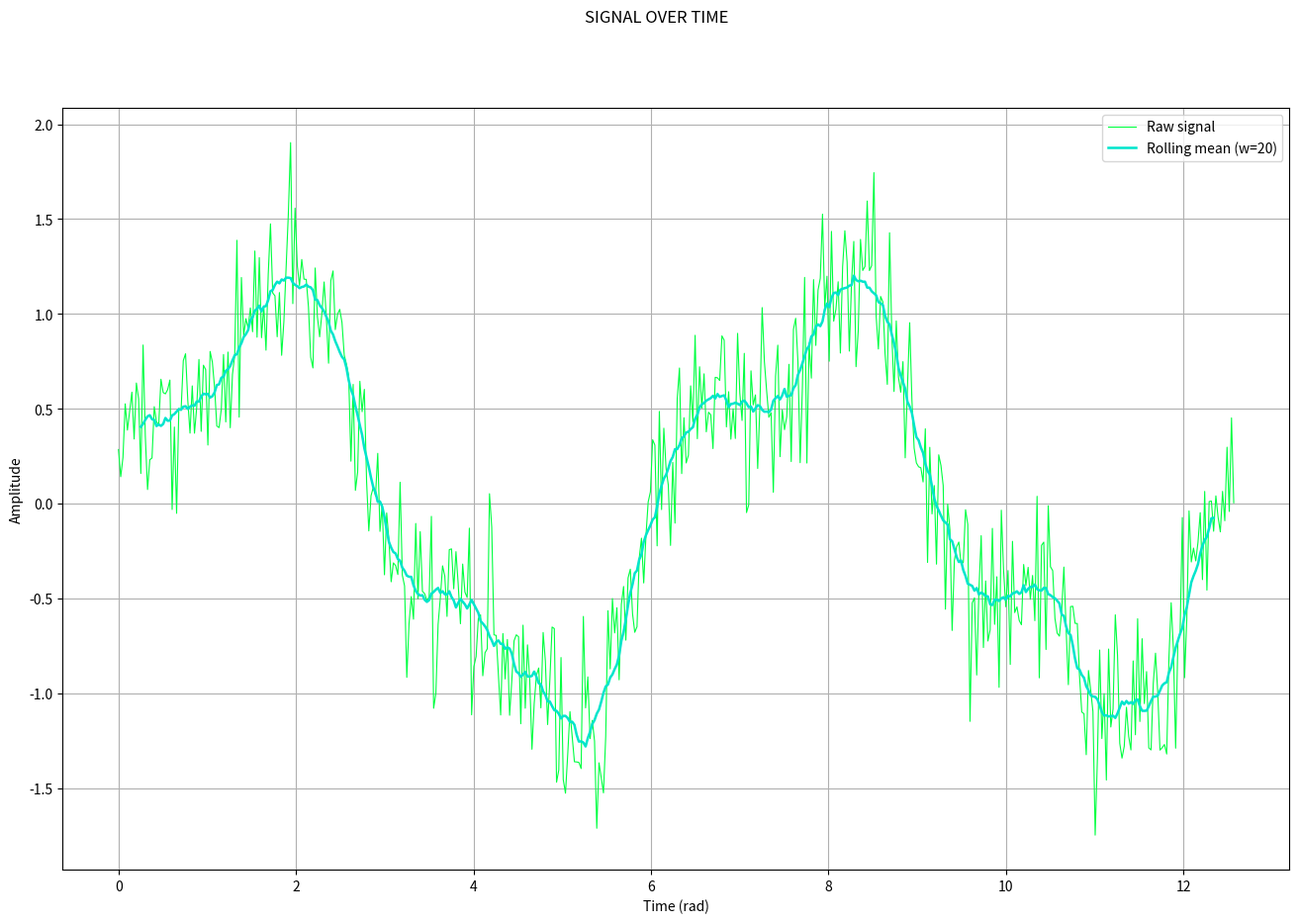

Source code (Python):
ret = 1
try:
    import pandas as pd
    print(f"[OK] pandas ({pd.__version__}) - Data manipulation ready")
except ModuleNotFoundError:
    print("Error panda - No data manipulation tool available")
    ret = 0
try:
    import numpy as np
    print(f"[OK] numpy ({np.__version__}) - Numerical computation ready")
except ModuleNotFoundError:
    print("Error numpy - No numerical computation tool available")
    ret = 0
try:
    import matplotlib.pyplot as plt
    import matplotlib
    print(f"[OK] matplotlib ({matplotlib.__version__}) - Visualization ready")
except ModuleNotFoundError:
    print("Error matplotlib - No visualization tool available")
    ret = 0


def main() -> None:
    if (ret == 0):
        print("\nYou don't have all the dependencies required.")
        print("To install with pip, use:\npip \
install -r + requirements.txt emplacement")
        print("To install with poetry, use:\npoetry \
install\npoetry run python loading.py")
        return
    print("\nAnalyzing Matrix data...\nProcessing \
500 data points...\nGenerating visualization...")
    RNG = np.random.default_rng(seed=42)
    N = 500  # number of observations
    raw = RNG.standard_normal((N, 2))

    time_idx = np.linspace(0, 4 * np.pi, N)
    signal = np.sin(time_idx) + 0.3 * np.cos(3 * time_idx)
    noise = RNG.normal(0, 0.25, N)

    raw[:, 0] = time_idx                                      # time
    raw[:, 1] = signal + noise                                # noisy signal

    cols = ["time", "signal"]
    df = pd.DataFrame(raw, columns=cols)
    df["rolling_signal"] = df["signal"].rolling(window=20, center=True).mean()

    GREEN = "#00ff41"
    TEAL = "#00e5cc"
    plt.figure(figsize=(16, 10))
    plt.plot(df["time"], df["signal"], color=GREEN, lw=0.8, label="Raw signal")
    plt.plot(df["time"], df["rolling_signal"],
             color=TEAL, lw=1.8, label="Rolling mean (w=20)")
    # rolling mean = average of the last 20 points
    plt.suptitle("SIGNAL OVER TIME")
    plt.xlabel("Time (rad)")
    plt.ylabel("Amplitude")
    plt.legend(fontsize=10)
    plt.grid(True)

    out = "matrix_analysis.png"
    plt.savefig(out, dpi=150, bbox_inches="tight")
    print(f"\nAnalysis complete!\nResults saved to: {out}")
    plt.close()


if __name__ == "__main__":
    main()
